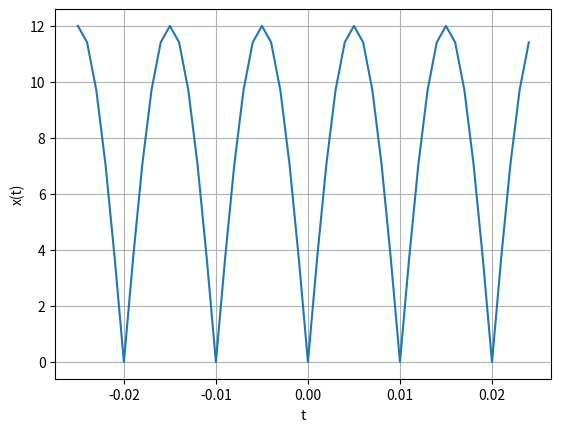

The script that saved this image: (Note: this script raises an exception after producing the figure.)
import numpy as np 
from matplotlib import pyplot as plt 
import math
A,f = 12,50
t = np.arange(-0.025,0.025,0.001)
print(np.sin(2*np.pi))
plt.figure() 
plt.plot(t,A*abs(np.sin( 2*(np.pi)*f*t) ))
plt.grid()
plt.xlabel('t')
plt.ylabel('x(t)')
plt.savefig('../figures/1_1.png')